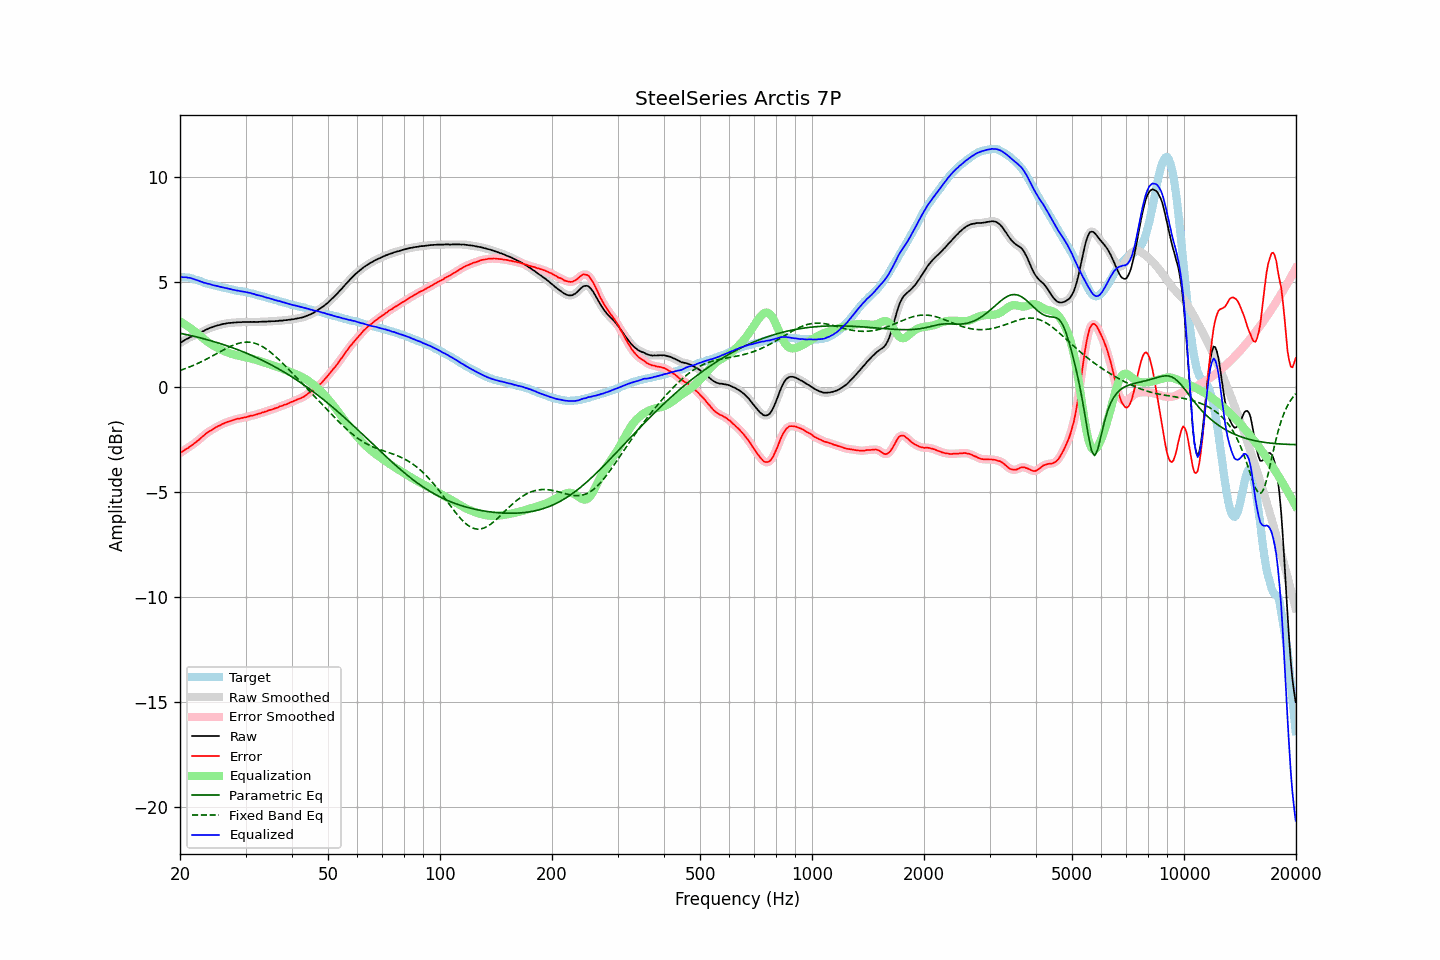

Data behind this chart, as committed beside it:
frequency, raw, error, smoothed, error_smoothed, equalization, parametric_eq, fixed_band_eq, equalized_raw, equalized_smoothed, target
20.00, 2.11, -3.15, 2.11, -3.14, 3.14, 2.58, 0.80, 5.24, 5.24, 5.25
20.20, 2.16, -3.09, 2.16, -3.09, 3.09, 2.56, 0.83, 5.25, 5.25, 5.24
20.40, 2.20, -3.04, 2.20, -3.04, 3.04, 2.54, 0.85, 5.24, 5.25, 5.24
20.61, 2.25, -2.99, 2.25, -2.99, 3.00, 2.53, 0.88, 5.24, 5.24, 5.23
20.81, 2.30, -2.93, 2.29, -2.94, 2.94, 2.51, 0.91, 5.24, 5.24, 5.23
21.02, 2.33, -2.90, 2.34, -2.89, 2.89, 2.49, 0.94, 5.22, 5.23, 5.23
21.23, 2.38, -2.83, 2.37, -2.84, 2.84, 2.48, 0.97, 5.22, 5.21, 5.21
21.44, 2.41, -2.78, 2.41, -2.79, 2.78, 2.46, 1.00, 5.19, 5.19, 5.19
21.66, 2.44, -2.73, 2.44, -2.73, 2.73, 2.44, 1.03, 5.17, 5.17, 5.17
21.87, 2.47, -2.67, 2.47, -2.67, 2.67, 2.42, 1.06, 5.14, 5.14, 5.14
22.09, 2.51, -2.61, 2.51, -2.61, 2.61, 2.40, 1.10, 5.12, 5.12, 5.12
22.31, 2.55, -2.55, 2.54, -2.55, 2.55, 2.38, 1.13, 5.10, 5.09, 5.10
22.54, 2.58, -2.49, 2.58, -2.49, 2.48, 2.36, 1.17, 5.06, 5.07, 5.07
22.76, 2.62, -2.42, 2.62, -2.42, 2.42, 2.35, 1.21, 5.04, 5.04, 5.04
22.99, 2.66, -2.35, 2.65, -2.35, 2.35, 2.33, 1.24, 5.01, 5.01, 5.01
23.22, 2.69, -2.29, 2.69, -2.29, 2.29, 2.30, 1.28, 4.98, 4.99, 4.98
23.45, 2.74, -2.22, 2.73, -2.22, 2.23, 2.28, 1.32, 4.97, 4.96, 4.96
23.69, 2.77, -2.17, 2.77, -2.17, 2.17, 2.26, 1.36, 4.94, 4.94, 4.94
23.92, 2.81, -2.11, 2.81, -2.11, 2.12, 2.24, 1.40, 4.93, 4.92, 4.92
24.16, 2.84, -2.07, 2.83, -2.07, 2.07, 2.22, 1.44, 4.90, 4.90, 4.91
24.40, 2.86, -2.03, 2.86, -2.02, 2.02, 2.20, 1.48, 4.88, 4.88, 4.89
24.65, 2.89, -1.98, 2.89, -1.98, 1.97, 2.18, 1.53, 4.86, 4.86, 4.87
24.89, 2.92, -1.93, 2.91, -1.93, 1.93, 2.15, 1.57, 4.85, 4.84, 4.84
25.14, 2.94, -1.89, 2.94, -1.89, 1.89, 2.13, 1.61, 4.82, 4.83, 4.82
25.39, 2.96, -1.84, 2.96, -1.85, 1.85, 2.11, 1.65, 4.80, 4.81, 4.80
25.65, 2.98, -1.82, 2.98, -1.81, 1.81, 2.08, 1.70, 4.78, 4.79, 4.79
25.91, 3.00, -1.77, 3.00, -1.77, 1.77, 2.06, 1.74, 4.77, 4.77, 4.76
26.16, 3.02, -1.73, 3.02, -1.73, 1.74, 2.03, 1.78, 4.75, 4.75, 4.75
26.43, 3.03, -1.70, 3.03, -1.70, 1.70, 2.01, 1.82, 4.73, 4.74, 4.73
26.69, 3.05, -1.67, 3.05, -1.67, 1.67, 1.98, 1.86, 4.72, 4.72, 4.72
26.96, 3.06, -1.64, 3.06, -1.65, 1.64, 1.95, 1.90, 4.70, 4.70, 4.70
27.23, 3.07, -1.62, 3.07, -1.62, 1.62, 1.93, 1.93, 4.68, 4.68, 4.69
27.50, 3.07, -1.60, 3.07, -1.60, 1.59, 1.90, 1.97, 4.66, 4.66, 4.67
27.77, 3.08, -1.57, 3.08, -1.57, 1.57, 1.87, 2.00, 4.65, 4.65, 4.65
28.05, 3.09, -1.55, 3.08, -1.54, 1.55, 1.84, 2.03, 4.63, 4.63, 4.64
28.33, 3.09, -1.52, 3.09, -1.52, 1.53, 1.82, 2.06, 4.61, 4.62, 4.60
28.62, 3.10, -1.50, 3.09, -1.50, 1.51, 1.79, 2.08, 4.61, 4.60, 4.59
28.90, 3.10, -1.49, 3.10, -1.49, 1.49, 1.76, 2.10, 4.59, 4.59, 4.59
29.19, 3.10, -1.47, 3.10, -1.48, 1.47, 1.73, 2.12, 4.57, 4.58, 4.57
29.48, 3.11, -1.46, 3.10, -1.46, 1.46, 1.70, 2.13, 4.56, 4.56, 4.57
29.78, 3.11, -1.44, 3.11, -1.44, 1.44, 1.67, 2.15, 4.55, 4.55, 4.55
30.08, 3.11, -1.43, 3.11, -1.43, 1.42, 1.63, 2.15, 4.53, 4.53, 4.54
30.38, 3.11, -1.41, 3.11, -1.41, 1.41, 1.60, 2.15, 4.52, 4.52, 4.52
30.68, 3.11, -1.39, 3.11, -1.39, 1.39, 1.57, 2.15, 4.50, 4.50, 4.50
30.99, 3.12, -1.36, 3.11, -1.37, 1.37, 1.54, 2.14, 4.49, 4.48, 4.47
31.30, 3.11, -1.35, 3.11, -1.35, 1.35, 1.50, 2.13, 4.46, 4.46, 4.46
31.61, 3.12, -1.33, 3.11, -1.33, 1.33, 1.47, 2.11, 4.45, 4.44, 4.45
31.93, 3.11, -1.31, 3.11, -1.31, 1.31, 1.43, 2.09, 4.42, 4.42, 4.42
32.24, 3.11, -1.29, 3.11, -1.29, 1.29, 1.40, 2.06, 4.39, 4.40, 4.40
32.57, 3.12, -1.26, 3.11, -1.26, 1.26, 1.36, 2.03, 4.38, 4.38, 4.38
32.89, 3.12, -1.25, 3.12, -1.24, 1.24, 1.33, 1.99, 4.36, 4.36, 4.36
33.22, 3.13, -1.21, 3.13, -1.21, 1.22, 1.29, 1.95, 4.34, 4.34, 4.33
33.55, 3.13, -1.19, 3.13, -1.19, 1.19, 1.25, 1.91, 4.32, 4.32, 4.32
33.89, 3.13, -1.16, 3.13, -1.17, 1.16, 1.21, 1.86, 4.29, 4.29, 4.29
34.23, 3.13, -1.15, 3.13, -1.14, 1.14, 1.18, 1.80, 4.27, 4.27, 4.28
34.57, 3.14, -1.11, 3.13, -1.11, 1.11, 1.14, 1.75, 4.25, 4.25, 4.25
34.92, 3.14, -1.09, 3.14, -1.09, 1.09, 1.10, 1.69, 4.23, 4.23, 4.22
35.27, 3.15, -1.06, 3.14, -1.06, 1.06, 1.06, 1.63, 4.21, 4.21, 4.21
35.62, 3.15, -1.04, 3.15, -1.04, 1.04, 1.01, 1.56, 4.18, 4.18, 4.19
35.97, 3.15, -1.01, 3.15, -1.02, 1.01, 0.97, 1.49, 4.16, 4.16, 4.16
... 635 more rows
